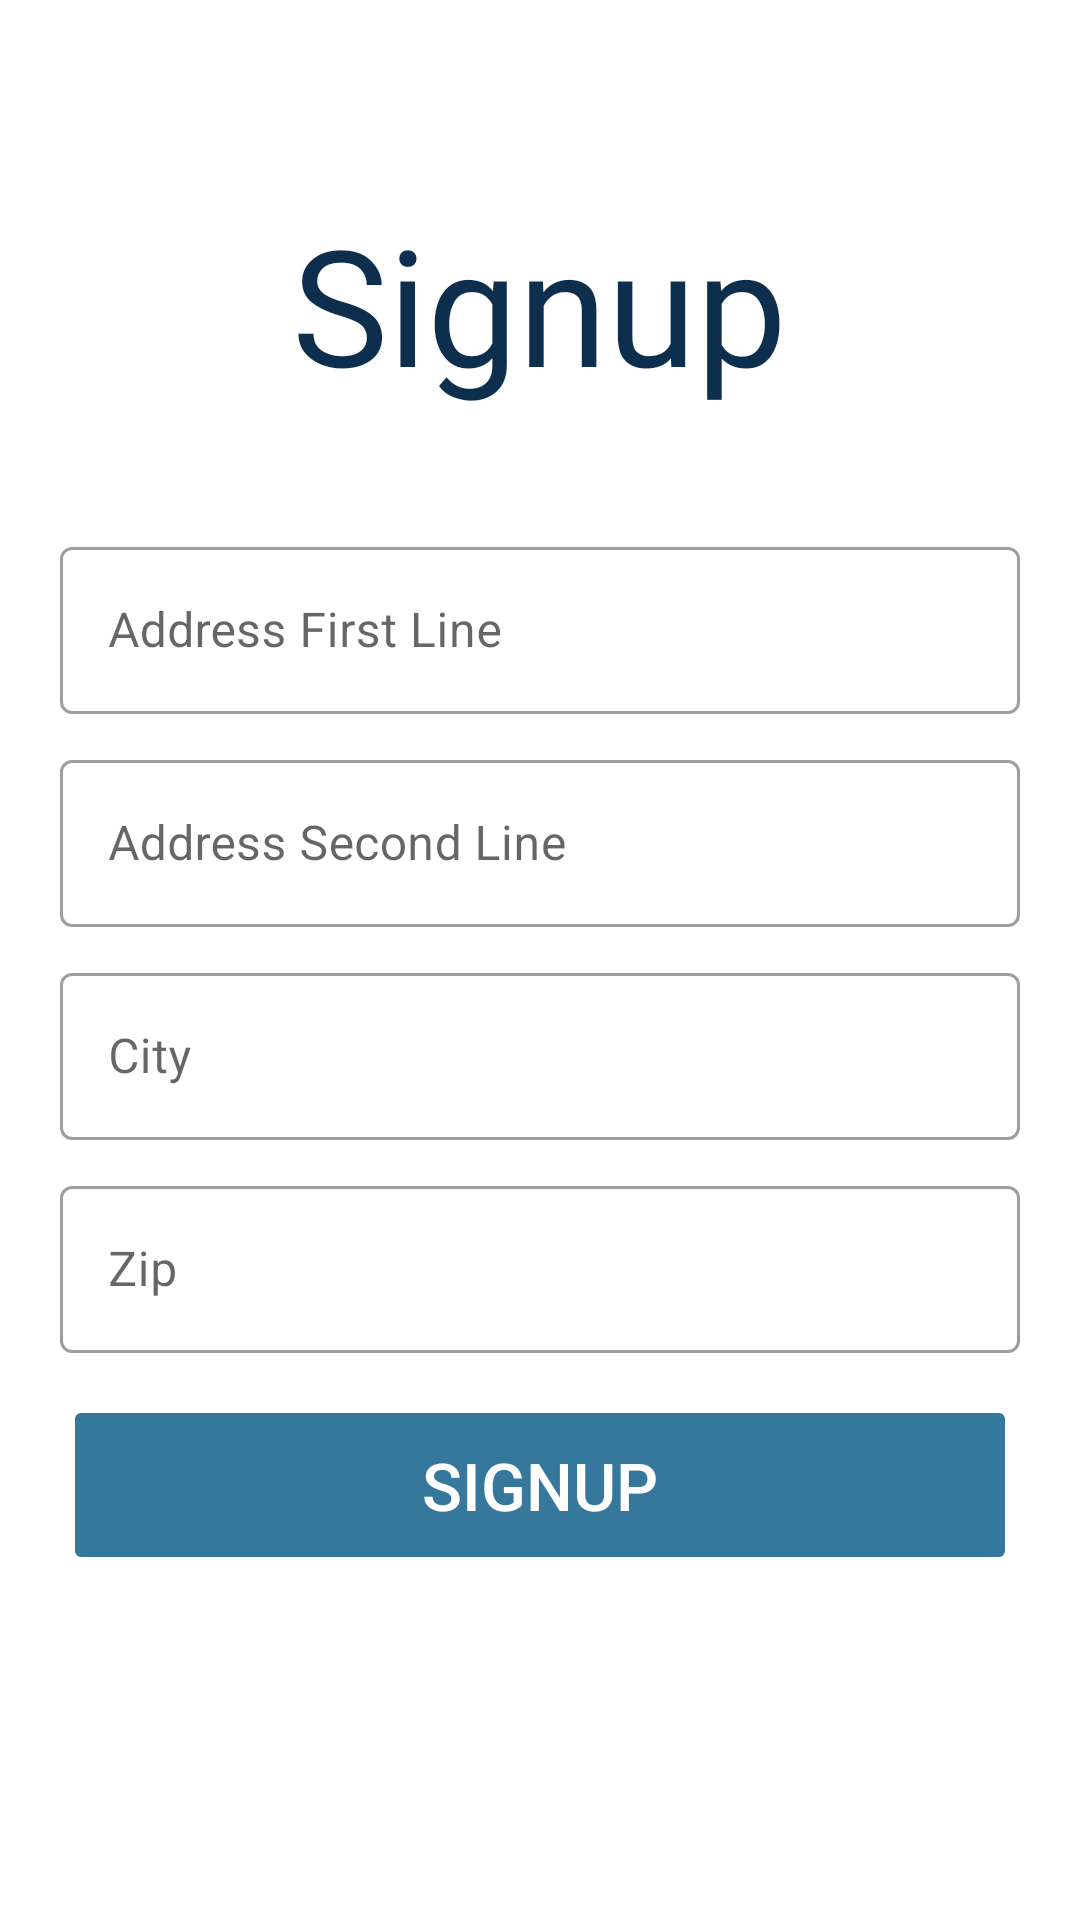

The Android layout XML behind this screen, and the referenced resources:
<!-- AndroidManifest.xml: application theme Theme.Loomzy -->
<!-- res/layout/signup_address.xml -->
<?xml version="1.0" encoding="utf-8"?>
<ScrollView xmlns:android="http://schemas.android.com/apk/res/android"
    xmlns:app="http://schemas.android.com/apk/res-auto"
    xmlns:tools="http://schemas.android.com/tools"
    android:layout_width="match_parent"
    android:layout_height="match_parent"
    tools:context=".signup_address">

    <RelativeLayout
        android:layout_width="match_parent"
        android:layout_height="match_parent"
        android:orientation="vertical">



        <LinearLayout
            android:id="@+id/signupLinear"
            android:layout_width="match_parent"
            android:layout_height="wrap_content"
            android:orientation="vertical">
            <TextView
                android:layout_width="wrap_content"
                android:layout_height="wrap_content"
                android:text="Signup"
                android:layout_gravity="center"
                android:layout_marginTop="65dp"
                android:textSize="54dp"
                android:textColor="@color/shade5"
                android:fontFamily="@font/amiko_bold"/>
        </LinearLayout>

        <LinearLayout
            android:layout_width="match_parent"
            android:layout_height="match_parent"
            android:orientation="vertical"
            android:gravity="center"
            android:layout_below="@+id/signupLinear"
            android:layout_marginTop="40dp">

            <com.google.android.material.textfield.TextInputLayout
                android:layout_width="match_parent"
                android:layout_height="wrap_content"
                android:layout_marginRight="20dp"
                android:layout_marginLeft="20dp"
                style="@style/Widget.MaterialComponents.TextInputLayout.OutlinedBox">

                <com.google.android.material.textfield.TextInputEditText
                    android:id="@+id/address_first"
                    android:layout_width="match_parent"
                    android:layout_height="wrap_content"
                    android:inputType="textPostalAddress"
                    android:hint="Address First Line" />
            </com.google.android.material.textfield.TextInputLayout>


            <com.google.android.material.textfield.TextInputLayout
                android:layout_width="match_parent"
                android:layout_height="wrap_content"
                android:layout_marginRight="20dp"
                android:layout_marginLeft="20dp"
                android:layout_marginTop="10dp"
                style="@style/Widget.MaterialComponents.TextInputLayout.OutlinedBox">

                <com.google.android.material.textfield.TextInputEditText
                    android:id="@+id/address_second"
                    android:layout_width="match_parent"
                    android:layout_height="wrap_content"
                    android:inputType="textPostalAddress"
                    android:hint="Address Second Line" />

            </com.google.android.material.textfield.TextInputLayout>

            <com.google.android.material.textfield.TextInputLayout
                android:layout_width="match_parent"
                android:layout_height="wrap_content"
                android:layout_marginRight="20dp"
                android:layout_marginLeft="20dp"
                android:layout_marginTop="10dp"
                style="@style/Widget.MaterialComponents.TextInputLayout.OutlinedBox">

                <com.google.android.material.textfield.TextInputEditText
                    android:id="@+id/city"
                    android:layout_width="match_parent"
                    android:layout_height="wrap_content"
                    android:inputType="textPersonName"
                    android:hint="City" />

            </com.google.android.material.textfield.TextInputLayout>

            <com.google.android.material.textfield.TextInputLayout
                android:layout_width="match_parent"
                android:layout_height="wrap_content"
                android:layout_marginRight="20dp"
                android:layout_marginLeft="20dp"
                android:layout_marginTop="10dp"
                style="@style/Widget.MaterialComponents.TextInputLayout.OutlinedBox">

                <com.google.android.material.textfield.TextInputEditText
                    android:id="@+id/zip"
                    android:layout_width="match_parent"
                    android:layout_height="wrap_content"
                    android:inputType="number"
                    android:maxLength="6"
                    android:hint="Zip" />

            </com.google.android.material.textfield.TextInputLayout>

            <Button
                android:id="@+id/adsignup"
                android:layout_width="match_parent"
                android:layout_height="wrap_content"
                android:text="signup"
                android:layout_marginTop="20dp"
                android:layout_marginLeft="25dp"
                android:layout_marginRight="25dp"
                android:background="@drawable/button"
                android:backgroundTint="@color/shade7"
                android:textColor="#ffff"
                android:textSize="22dp"/>

        </LinearLayout>

    </RelativeLayout>
</ScrollView>
<!-- resources referenced by this layout -->
<resources>
  <color name="shade5">#0D2F4D</color>
  <color name="shade7">#36779C</color>
  <!-- drawable button (drawable-v24) -->
  <?xml version="1.0" encoding="utf-8"?>
  <shape xmlns:android="http://schemas.android.com/apk/res/android"
      android:shape="rectangle">
  
      <stroke
          android:width="2sp"
          android:color="@color/purple_500"/>
  
      <corners
          android:radius="1dp"/>
  
  </shape>
  <style name="Theme.Loomzy" parent="Theme.MaterialComponents.DayNight.NoActionBar">
          
          <item name="colorPrimary">@color/purple_500</item>
          <item name="colorPrimaryVariant">@color/purple_700</item>
          <item name="colorOnPrimary">@color/white</item>
          
          <item name="colorSecondary">@color/teal_200</item>
          <item name="colorSecondaryVariant">@color/teal_700</item>
          <item name="colorOnSecondary">@color/black</item>
          
          <item name="android:statusBarColor" tools:targetApi="l">?attr/colorPrimaryVariant</item>
          
      </style>
  <color name="purple_500">#FF6200EE</color>
  <color name="purple_700">#FF3700B3</color>
  <color name="white">#FFFFFFFF</color>
  <color name="teal_200">#FF03DAC5</color>
  <color name="teal_700">#FF018786</color>
  <color name="black">#FF000000</color>
</resources>
